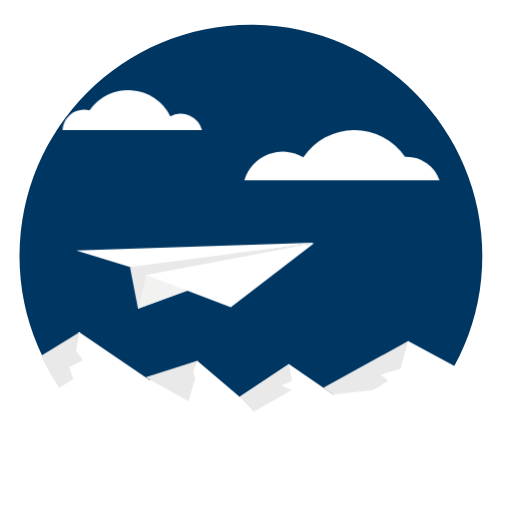
t = 0.00 s
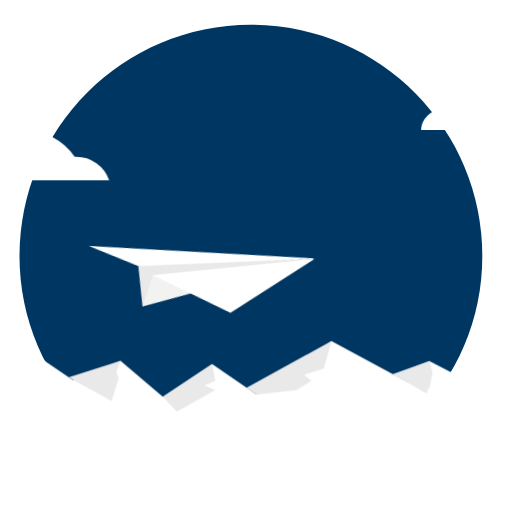
t = 1.25 s
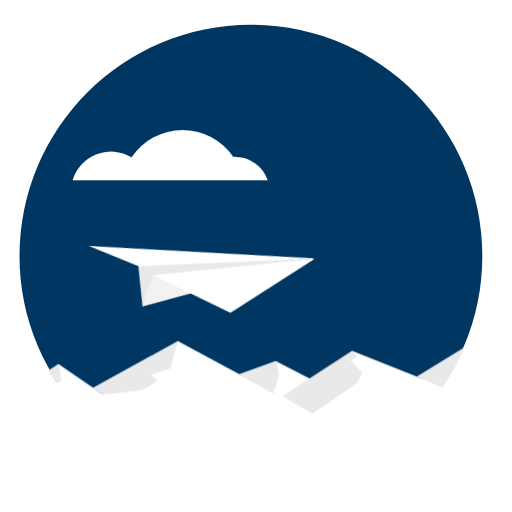
t = 3.75 s
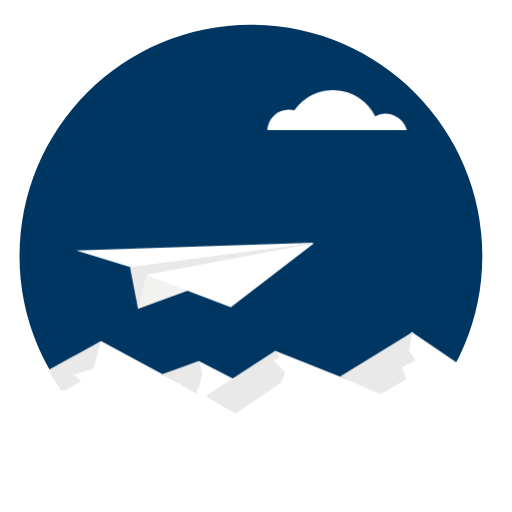
t = 5.00 s
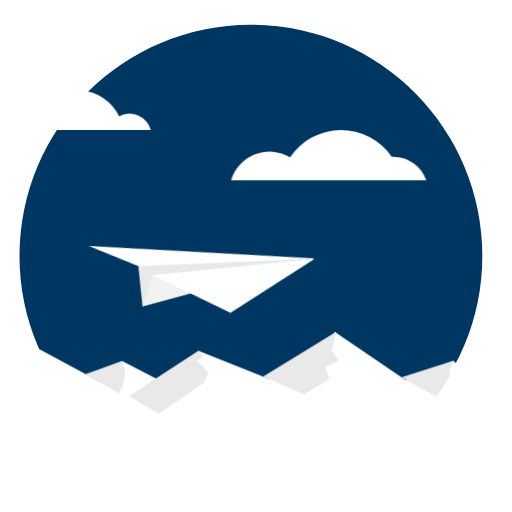
t = 6.25 s
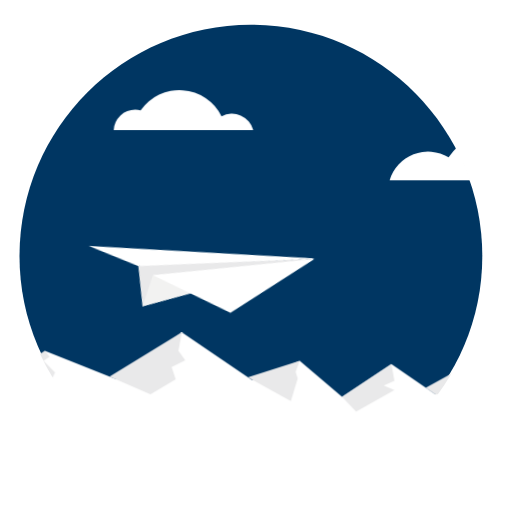
t = 8.75 s

The animated SVG that drew these frames (rendered in a browser with its animation timeline set to each time). Animation: 5 CSS @keyframes rules; frames cover the first 8.75 s, repeats indefinitely.

<svg xmlns="http://www.w3.org/2000/svg"
  xmlns:xlink="http://www.w3.org/1999/xlink" viewBox="0 0 500 500">
  <defs>
    <style>
      .cls-1 {
        fill: none;
      }

      .cls-2 {
        fill: #003662;
      }

      .cls-3 {
        clip-path: url(#clip-path);
      }

      .cls-4 {
        fill: #fff;
      }

      .cls-5 {
        fill: #e9e9ea;
      }

      .cls-6 {
        fill: #f2f2f1;
      }
      
     #paperplane{
        transform-origin: 250px;
        animation: fly_paperplane ease-in-out infinite 5s;
      }
      @keyframes fly_paperplane{
          0% {transform: translate(0,0) rotate(0) scale(1);}
          50% {transform: translate(5px, 20px)  rotate(10deg) scale(0.90);}
          100% {transform: translate(0,0)  rotate(0) scale(1);}
                }

      #cloud_1{
          animation: move_cloud_1 linear infinite 3s; }
      @keyframes move_cloud_1{
          0% {transform: translateX(0px);}
          25% {transform: translateX(-150px);}
          25.001% {transform: translateX(450px);}
          50% {transform: translateX(300px);}
          75% {transform: translateX(150px);}
          100% {transform: translateX(0px);}
      }
      
      #cloud_2{
          animation: move_cloud_2 linear infinite 3.1s; }
      @keyframes move_cloud_2{
          0% {transform: translateX(0px);}
          25% {transform: translateX(-200px);}
          50% {transform: translateX(-400px);}
          75% {transform: translateX(-600px);}
          75.0001% {transform: translateX(200px);}
          100% {transform: translateX(0px);}
      }

      #mountains_1{
        transform-origin: 250px 500px;
       transform: scale(2) translateY(-150px);
          animation: move_mountains_1 linear infinite 20s; }
      @keyframes move_mountains_1{
          0% {transform: translateX(0px) scale(1.5);}
          25% {transform: translateX(-300px) scale(1.5);}
          50% {transform: translateX(-600px) scale(1.5);}
          50.0001% {transform: translateX(600px) scale(1.5);}
          75% {transform: translateX(300px) scale(1.5);}
          100% {transform: translateX(0px) scale(1.5);}
      }

      #mountains_2{
        transform-origin: 200px 500px;
      transform: scale(2) translateY(-150px);
          animation: move_mountains_2 linear infinite 20s; }
      @keyframes move_mountains_2{
          0% {transform: translateX(600px) scale(1.5);}
          25% {transform: translateX(300px) scale(1.5);}
          50% {transform: translateX(0px) scale(1.5);}
          75% {transform: translateX(-300px) scale(1.5);}
          99.99% {transform: translateX(-600px) scale(1.5);}
          100% {transform: translateX(600px) scale(1.5);}
      }
    </style>
    <clipPath id="clip-path">
      <circle class="cls-1" cx="245" cy="250" r="227"/>
    </clipPath>
  </defs>
  <g id="BG">
    <path class="cls-2" d="M19.05,250c0-124.79,101.16-225.95,226-225.95S471,125.21,471,250,369.79,474,245,474,19.05,374.79,19.05,250Z"/>
  </g>
  <g id="clipping">
    <g class="cls-3">
      <g id="mountains_1">
        <polygon class="cls-4" points="412.84 401.65 398.89 415.6 349.1 388.71 300.31 423.56 271.43 403.64 239.33 425.04 211.77 401.63 180.71 414.06 135.01 383 92.42 413.61 45.83 394.98 21.43 428.25 5.49 500 59.43 500 59.43 500 409.73 500 499.41 500 468.6 430.53 412.84 401.65"/>
        <polygon class="cls-5" points="0.56 424.46 45.83 394.98 48.94 398.97 44.95 401.63 52.49 409.18 48.94 416.28 19.9 436.06 0.56 424.46"/>
        <polygon class="cls-5" points="135.01 383 88.01 411.85 114.61 423.38 131.02 413.61 128.36 405.63 137.23 401.19 132.8 394.98 135.01 383"/>
        <polygon class="cls-5" points="178.06 412.25 211.77 401.63 209.11 408.73 210.44 413.17 206 427.81 178.06 412.25"/>
        <polygon class="cls-5" points="271.43 403.64 273.42 414.6 266.45 417.59 273.42 420.57 248.52 434.52 239.33 425.04 271.43 403.64"/>
        <polyline class="cls-5" points="300.31 423.56 326.2 420.57 336.16 414.6 331.18 410.62 344.12 406.63 349.1 388.71 293.81 419.08 300.31 423.56"/>
        <polygon class="cls-5" points="412.84 401.65 414.83 409.62 411.08 422.92 389.87 410.72 412.84 401.65"/>
        <polygon class="cls-5" points="412.84 401.65 414.83 409.62 412.84 419.58 387.81 410.62 412.84 401.65"/>
      </g>
      <g id="mountains_2">
        <polygon class="cls-4" points="412.84 401.65 398.89 415.6 349.1 388.71 300.31 423.56 271.43 403.64 239.33 425.04 211.77 401.63 180.71 414.06 135.01 383 92.42 413.61 45.83 394.98 21.43 428.25 5.49 500 59.43 500 59.43 500 409.73 500 499.41 500 468.6 430.53 412.84 401.65"/>
        <polygon class="cls-5" points="0.56 424.46 45.83 394.98 48.94 398.97 44.95 401.63 52.49 409.18 48.94 416.28 19.9 436.06 0.56 424.46"/>
        <polygon class="cls-5" points="135.01 383 88.01 411.85 114.61 423.38 131.02 413.61 128.36 405.63 137.23 401.19 132.8 394.98 135.01 383"/>
        <polygon class="cls-5" points="178.06 412.25 211.77 401.63 209.11 408.73 210.44 413.17 206 427.81 178.06 412.25"/>
        <polygon class="cls-5" points="271.43 403.64 273.42 414.6 266.45 417.59 273.42 420.57 248.52 434.52 239.33 425.04 271.43 403.64"/>
        <polyline class="cls-5" points="300.31 423.56 326.2 420.57 336.16 414.6 331.18 410.62 344.12 406.63 349.1 388.71 293.81 419.08 300.31 423.56"/>
        <polygon class="cls-5" points="412.84 401.65 414.83 409.62 411.08 422.92 389.87 410.72 412.84 401.65"/>
        <polygon class="cls-5" points="412.84 401.65 414.83 409.62 412.84 419.58 387.81 410.62 412.84 401.65"/>
      </g>
      <g id="cloud_1" data-name="cloud 1">
        <path class="cls-4" d="M197.26,127H61.05a21,21,0,0,1,21-20,21.26,21.26,0,0,1,5.27.69,46,46,0,0,1,79,5.92,21.48,21.48,0,0,1,31,13.39Z"/>
      </g>
      <g id="cloud_2" data-name="cloud 2">
        <path class="cls-4" d="M429.17,176H238.58a39,39,0,0,1,57.57-22.4,60,60,0,0,1,99.31-.56c.51,0,1,0,1.54,0A34,34,0,0,1,429.17,176Z"/>
      </g>
      <g id="paperplane">
        <polygon class="cls-4" points="130 256 128 262 306.18 237.85 304 237 135 256 130 256"/>
        <polygon class="cls-4" points="305.51 237.06 74.35 244.55 126.88 260.7 305.51 237.06"/>
        <polygon class="cls-5" points="126.88 260.7 134.76 301.42 305.38 237.45 126.88 260.7"/>
        <polygon class="cls-6" points="142.65 268.58 134.76 301.42 289.75 244.94 142.65 268.58"/>
        <polygon class="cls-4" points="142.65 268.58 306.69 237.45 225.39 300.11 142.65 268.58"/>
      </g>
    </g>
  </g>
</svg>
